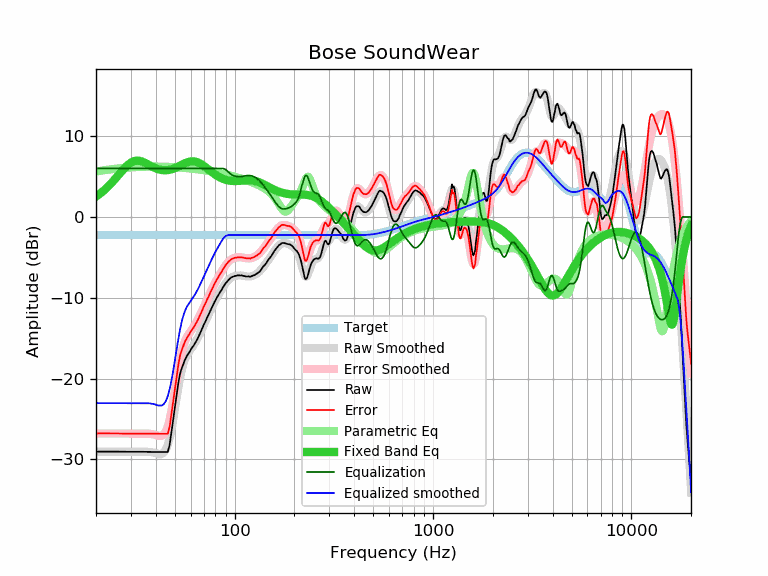

The table this chart was drawn from, first rows:
frequency, raw, error, smoothed, error_smoothed, equalization, parametric_eq, equalized_raw, equalized_smoothed, target
20, -29.03, -26.78, -29.03, -26.78, 6.00, 2.53, -23.03, -23.03, -2.25
21, -29.03, -26.78, -29.03, -26.78, 6.00, 2.90, -23.03, -23.03, -2.25
22, -29.04, -26.79, -29.03, -26.78, 6.00, 3.31, -23.04, -23.03, -2.25
23, -29.04, -26.79, -29.03, -26.79, 6.00, 3.76, -23.04, -23.03, -2.25
24, -29.04, -26.79, -29.04, -26.79, 6.00, 4.23, -23.04, -23.04, -2.25
25, -29.04, -26.79, -29.04, -26.79, 6.00, 4.71, -23.04, -23.04, -2.25
26, -29.04, -26.79, -29.04, -26.79, 6.00, 5.20, -23.04, -23.04, -2.25
27, -29.05, -26.80, -29.04, -26.79, 6.00, 5.67, -23.05, -23.04, -2.25
28, -29.05, -26.80, -29.04, -26.80, 6.00, 6.09, -23.05, -23.04, -2.25
29, -29.05, -26.80, -29.05, -26.80, 6.00, 6.45, -23.05, -23.05, -2.25
30, -29.05, -26.80, -29.05, -26.80, 6.00, 6.72, -23.05, -23.05, -2.25
31, -29.05, -26.80, -29.05, -26.80, 6.00, 6.89, -23.05, -23.05, -2.25
32, -29.06, -26.81, -29.05, -26.80, 6.00, 6.96, -23.06, -23.05, -2.25
33, -29.06, -26.81, -29.05, -26.80, 6.00, 6.95, -23.06, -23.05, -2.25
34, -29.06, -26.81, -29.05, -26.80, 6.00, 6.87, -23.06, -23.05, -2.25
35, -29.06, -26.81, -29.04, -26.79, 6.00, 6.74, -23.06, -23.04, -2.25
36, -29.07, -26.82, -29.04, -26.80, 6.00, 6.59, -23.07, -23.04, -2.25
37, -29.07, -26.82, -29.06, -26.81, 6.00, 6.43, -23.07, -23.06, -2.25
38, -29.07, -26.82, -29.09, -26.84, 6.00, 6.28, -23.07, -23.09, -2.25
39, -29.07, -26.82, -29.15, -26.90, 6.00, 6.14, -23.07, -23.15, -2.25
40, -29.07, -26.82, -29.22, -26.98, 6.00, 6.02, -23.07, -23.22, -2.25
41, -29.07, -26.82, -29.30, -27.05, 6.00, 5.92, -23.07, -23.30, -2.25
42, -29.07, -26.82, -29.35, -27.10, 6.00, 5.85, -23.07, -23.35, -2.25
43, -29.08, -26.83, -29.31, -27.06, 6.00, 5.80, -23.08, -23.31, -2.25
44, -29.08, -26.83, -29.14, -26.89, 6.00, 5.78, -23.08, -23.14, -2.25
45, -29.08, -26.83, -28.77, -26.52, 6.00, 5.78, -23.08, -22.77, -2.25
46, -29.08, -26.83, -28.17, -25.93, 6.00, 5.80, -23.08, -22.17, -2.25
47, -28.21, -25.96, -27.34, -25.09, 6.00, 5.84, -22.21, -21.34, -2.25
48, -26.66, -24.41, -26.27, -24.03, 6.00, 5.89, -20.66, -20.27, -2.25
49, -25.07, -22.82, -25.04, -22.79, 6.00, 5.96, -19.07, -19.04, -2.25
50, -23.51, -21.26, -23.71, -21.46, 6.00, 6.05, -17.51, -17.71, -2.25
51, -21.99, -19.74, -22.37, -20.12, 6.00, 6.14, -15.99, -16.37, -2.25
52, -20.54, -18.29, -21.11, -18.86, 6.00, 6.24, -14.54, -15.11, -2.25
53, -19.47, -17.22, -19.99, -17.74, 6.00, 6.34, -13.47, -13.99, -2.25
54, -18.77, -16.52, -19.05, -16.80, 6.00, 6.44, -12.77, -13.05, -2.25
55, -18.27, -16.02, -18.29, -16.05, 6.00, 6.54, -12.27, -12.29, -2.25
56, -17.73, -15.48, -17.71, -15.46, 6.00, 6.63, -11.73, -11.71, -2.25
57, -17.37, -15.12, -17.27, -15.02, 6.00, 6.71, -11.37, -11.27, -2.25
58, -17.03, -14.78, -16.93, -14.68, 6.00, 6.78, -11.03, -10.93, -2.25
59, -16.77, -14.52, -16.65, -14.40, 6.00, 6.83, -10.77, -10.65, -2.25
60, -16.47, -14.22, -16.39, -14.15, 6.00, 6.86, -10.47, -10.39, -2.25
61, -16.16, -13.91, -16.15, -13.90, 6.00, 6.88, -10.16, -10.15, -2.25
62, -15.95, -13.70, -15.89, -13.64, 6.00, 6.88, -9.95, -9.89, -2.25
63, -15.66, -13.41, -15.62, -13.37, 6.00, 6.86, -9.66, -9.62, -2.25
64, -15.37, -13.12, -15.33, -13.08, 6.00, 6.82, -9.37, -9.33, -2.25
65, -15.06, -12.81, -15.02, -12.77, 6.00, 6.76, -9.06, -9.02, -2.25
66, -14.72, -12.47, -14.70, -12.45, 6.00, 6.69, -8.72, -8.70, -2.25
67, -14.35, -12.10, -14.36, -12.12, 6.00, 6.61, -8.35, -8.36, -2.25
68, -14.02, -11.77, -14.02, -11.78, 6.00, 6.51, -8.02, -8.02, -2.25
69, -13.67, -11.42, -13.68, -11.43, 6.00, 6.41, -7.67, -7.68, -2.25
70, -13.30, -11.05, -13.34, -11.09, 6.00, 6.30, -7.30, -7.34, -2.25
71, -13.02, -10.77, -13.01, -10.76, 6.00, 6.19, -7.02, -7.01, -2.25
72, -12.69, -10.44, -12.68, -10.43, 6.00, 6.08, -6.69, -6.68, -2.25
73, -12.33, -10.08, -12.35, -10.11, 6.00, 5.96, -6.33, -6.35, -2.25
74, -12.07, -9.82, -12.04, -9.79, 6.00, 5.85, -6.07, -6.04, -2.25
75, -11.73, -9.48, -11.73, -9.48, 6.00, 5.73, -5.73, -5.73, -2.25
76, -11.44, -9.19, -11.43, -9.18, 6.00, 5.62, -5.44, -5.43, -2.25
77, -11.14, -8.89, -11.13, -8.89, 6.00, 5.52, -5.14, -5.13, -2.25
78, -10.86, -8.61, -10.85, -8.61, 6.00, 5.42, -4.86, -4.85, -2.25
79, -10.55, -8.30, -10.58, -8.34, 6.00, 5.32, -4.55, -4.58, -2.25
... 553 more rows
